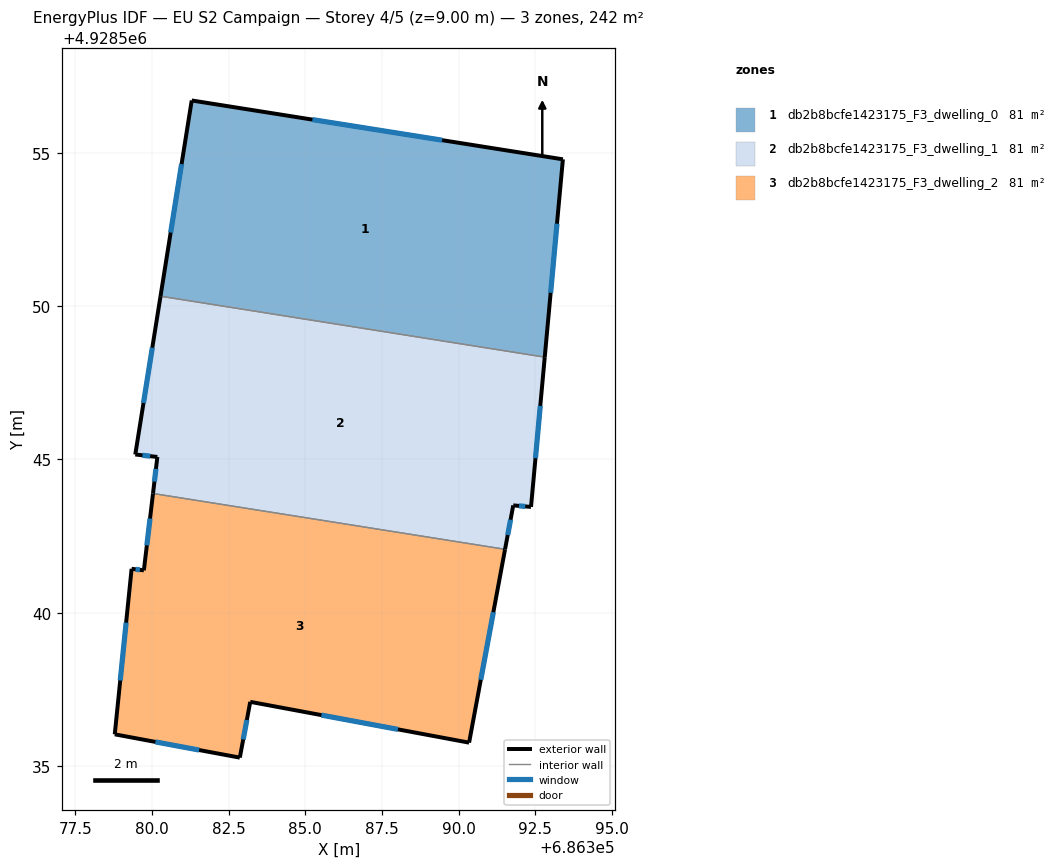
=== STOREY PLAN SPEC (per zone: floor XY polygon, exterior-wall plan segments, windows/doors) ===
zone 1: db2b8bcfe1423175_F3_dwelling_0  (80.7 m²)
  floor: (686393.40, 4928554.79) (686392.81, 4928548.34) (686380.28, 4928550.33) (686381.30, 4928556.71)
  exterior wall: (686381.30, 4928556.71) – (686380.28, 4928550.33)  [6.5 m]
    window: (686380.96, 4928554.64) – (686380.61, 4928552.40)  [2.4 m²]
  exterior wall: (686393.40, 4928554.79) – (686381.30, 4928556.71)  [12.3 m]
    window: (686389.47, 4928555.42) – (686385.23, 4928556.09)  [4.5 m²]
  exterior wall: (686392.81, 4928548.34) – (686393.40, 4928554.79)  [6.5 m]
    window: (686393.00, 4928550.44) – (686393.21, 4928552.69)  [2.4 m²]
  interior walls: 1
zone 2: db2b8bcfe1423175_F3_dwelling_1  (80.7 m²)
  floor: (686392.81, 4928548.34) (686392.36, 4928543.45) (686391.78, 4928543.50) (686391.52, 4928542.07) (686380.03, 4928543.89) (686380.17, 4928545.08) (686379.45, 4928545.16) (686380.28, 4928550.33)
  exterior wall: (686392.36, 4928543.45) – (686392.81, 4928548.34)  [4.9 m]
    window: (686392.51, 4928545.04) – (686392.67, 4928546.75)  [1.8 m²]
  exterior wall: (686391.78, 4928543.50) – (686392.36, 4928543.45)  [0.6 m]
    window: (686391.97, 4928543.49) – (686392.18, 4928543.47)  [0.2 m²]
  exterior wall: (686391.52, 4928542.07) – (686391.78, 4928543.50)  [1.5 m]
    window: (686391.60, 4928542.54) – (686391.70, 4928543.04)  [0.5 m²]
  exterior wall: (686380.17, 4928545.08) – (686380.03, 4928543.89)  [1.2 m]
    window: (686380.13, 4928544.69) – (686380.08, 4928544.28)  [0.4 m²]
  exterior wall: (686379.45, 4928545.16) – (686380.17, 4928545.08)  [0.7 m]
    window: (686379.69, 4928545.14) – (686379.94, 4928545.11)  [0.3 m²]
  exterior wall: (686380.28, 4928550.33) – (686379.45, 4928545.16)  [5.2 m]
    window: (686380.01, 4928548.65) – (686379.72, 4928546.84)  [1.9 m²]
  interior walls: 2
zone 3: db2b8bcfe1423175_F3_dwelling_2  (80.7 m²)
  floor: (686391.52, 4928542.07) (686390.34, 4928535.76) (686383.20, 4928537.09) (686382.86, 4928535.27) (686378.78, 4928536.03) (686379.33, 4928541.43) (686379.73, 4928541.38) (686380.03, 4928543.89)
  exterior wall: (686383.20, 4928537.09) – (686390.34, 4928535.76)  [7.3 m]
    window: (686385.53, 4928536.66) – (686388.02, 4928536.19)  [2.7 m²]
  exterior wall: (686382.86, 4928535.27) – (686383.20, 4928537.09)  [1.9 m]
    window: (686382.97, 4928535.86) – (686383.09, 4928536.50)  [0.7 m²]
  exterior wall: (686378.78, 4928536.03) – (686382.86, 4928535.27)  [4.2 m]
    window: (686380.11, 4928535.79) – (686381.54, 4928535.52)  [1.5 m²]
  exterior wall: (686379.33, 4928541.43) – (686378.78, 4928536.03)  [5.4 m]
    window: (686379.16, 4928539.68) – (686378.96, 4928537.79)  [2.0 m²]
  exterior wall: (686379.73, 4928541.38) – (686379.33, 4928541.43)  [0.4 m]
    window: (686379.60, 4928541.40) – (686379.46, 4928541.42)  [0.1 m²]
  exterior wall: (686380.03, 4928543.89) – (686379.73, 4928541.38)  [2.5 m]
    window: (686379.94, 4928543.07) – (686379.83, 4928542.20)  [0.9 m²]
  exterior wall: (686390.34, 4928535.76) – (686391.52, 4928542.07)  [6.4 m]
    window: (686390.73, 4928537.81) – (686391.14, 4928540.02)  [2.4 m²]
  interior walls: 1

=== DERIVED (storey summary) ===
Building: EU S2 Campaign
Storey: 4 of 5  (floor level z = 9.00 m)
Storey gross floor area: 242.0 m²
Zones on this storey: 3
  - db2b8bcfe1423175_F3_dwelling_0: floor 80.7 m²; exterior wall 25.2 m (75.6 m²); 3 window(s) 9.2 m²; WWR 12.2%
  - db2b8bcfe1423175_F3_dwelling_1: floor 80.7 m²; exterior wall 14.1 m (42.3 m²); 6 window(s) 5.2 m²; WWR 12.2%
  - db2b8bcfe1423175_F3_dwelling_2: floor 80.7 m²; exterior wall 28.0 m (84.1 m²); 7 window(s) 10.3 m²; WWR 12.2%
Zone adjacency (shared interzone walls):
  - db2b8bcfe1423175_F3_dwelling_0 ↔ db2b8bcfe1423175_F3_dwelling_1
  - db2b8bcfe1423175_F3_dwelling_1 ↔ db2b8bcfe1423175_F3_dwelling_2